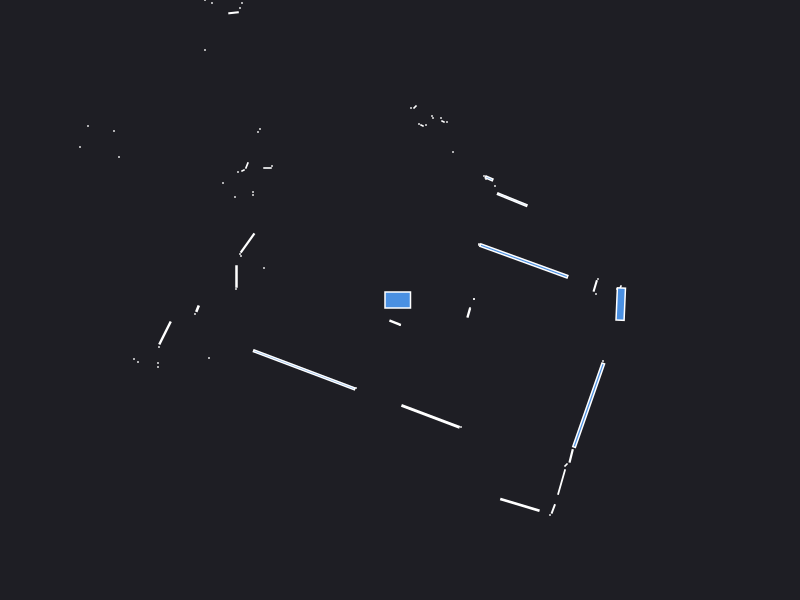

The data file committed next to this chart (first rows):
0.000000	0.000000	0.049500
2.24	0.09	0.000441
2.205	0.13	0.001250
2.17	0.11	0.000441
0.74	0.01	0.000441
0.74	0.01	0.000441
1.96	0.06	0.000441
1.952	0.1408	0.006752
1.98	0.21	0.000441
1.239	0.3908	0.3256
0.79	0.55	0.000441
0.79	0.56	0.000441
1.122	1.003	0.04857
0.95	1.14	0.000441
0.86	1.21	0.000441
0.8911	1.216	0.006658
0.84	1.24	0.000441
2.04	3.58	0.000441
2.02	3.65	0.000441
2.29	4.68	0.000441
2.7	5.87	0.000441
2.63	5.9	0.000441
2.55	5.93	0.000441
2.47	5.96	0.000441
2.4	5.98	0.000441
0.53	1.48	0.000441
2.02	6.12	0.000441
1.04	3.42	0.000441
0.99	3.43	0.000441
0.47	1.78	0.000441
0.43	1.785	0.001250
0.41	1.82	0.000441
0.33	1.82	0.000441
0.32	1.84	0.000441
0.26	1.75	0.000441
0.22	1.745	0.001250
0.19	1.76	0.000441
0.15	1.93	0.001657
0.11	1.92	0.000441
0.003707	3.412	0.02699
-0.2308	3.523	0.019
-0.37	3.58	0.000441
-0.42	3.61	0.000441
-0.47	3.64	0.000441
-0.52	3.68	0.000441
-0.95	5.69	0.000441
-1	5.57	0.000441
-1.05	5.45	0.000441
-1.09	5.32	0.000441
-1.14	5.21	0.000441
-1.19	5.15	0.000441
-1.16	4.27	0.000441
-1.21	4.24	0.000441
-1.25	4.2	0.000441
-1.53	4.32	0.000441
-1.6	4.37	0.000441
-1.66	4.36	0.000441
-1.46	3.22	0.000441
-1.48	3.16	0.000441
-1.51	3.11	0.000441
-1.53	3.06	0.000441
... 58 more rows
